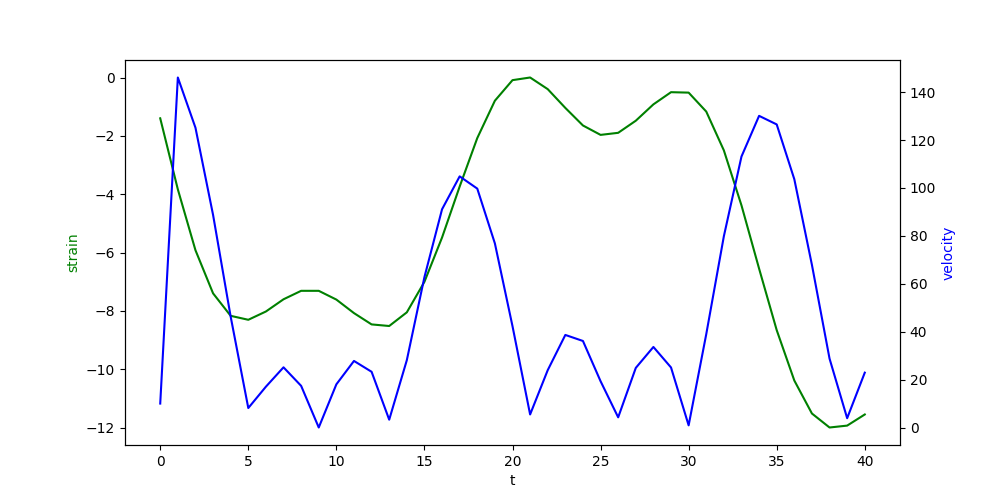

Source data for this figure (header and first rows):
40590.35239740035, 1120.5435314141598, 0.2569392919540405, -0.024, 0.16798901557922363, 0.094566748671299, 0.9140963554382324
40896, 1167, 0.9616, -0.152, 0.9241, 0.1081, 0.9991
40677, 1128, 1.046, -0.164, 1.008, 0.1275, 1.084
40944, 1169, 1.13, -0.18, 1.093, 0.1471, 1.166
40691, 1130, 1.212, -0.192, 1.175, 0.1769, 1.3
40944, 1172, 1.347, -0.216, 1.31, 0.2196, 1.512
40768, 1134, 1.56, -0.252, 1.523, 0.2078, 1.598
41012, 1175, 1.645, -0.264, 1.608, 0.2033, 1.683
40799, 1135, 1.728, -0.28, 1.691, 0.1893, 1.764
41020, 1177, 1.81, -0.292, 1.774, 0.1821, 1.891
40824, 1139, 1.941, -0.316, 1.903, 0.2723, 2.073
41109, 1181, 2.122, -0.344, 2.084, 0.2707, 2.158
40933, 1142, 2.205, -0.36, 2.167, 0.2786, 2.242
41114, 1184, 2.288, -0.372, 2.25, 0.2669, 2.325
40895, 1144, 2.37, -0.388, 2.333, 0.2583, 2.462
41226, 1187, 2.511, -0.408, 2.473, 0.2392, 2.653
41018, 1149, 2.702, -0.44, 2.664, 0.2375, 2.737
41164, 1191, 2.781, -0.456, 2.747, 0.2415, 2.82
41040, 1152, 2.865, -0.468, 2.828, 0.2485, 2.901
41171, 1193, 2.947, -0.484, 2.91, 0.2597, 3.029
41098, 1156, 3.079, -0.504, 3.041, 0.2304, 3.278
41323, 1200, 3.329, -0.544, 3.291, 0.2314, 3.367
41149, 1160, 3.424, -0.56, 3.386, 0.2425, 3.46
41419, 1203, 3.514, -0.576, 3.477, 0.2595, 3.559
41280, 1162, 3.611, -0.592, 3.573, 0.2737, 3.698
41456, 1205, 3.747, -0.616, 3.71, 0.3315, 3.894
41349, 1168, 3.941, -0.648, 3.904, 0.3436, 3.979
41485, 1209, 4.025, -0.664, 3.988, 0.3478, 4.062
41363, 1170, 4.115, -0.676, 4.078, 0.3538, 4.157
41569, 1212, 4.203, -0.692, 4.166, 0.3589, 4.291
41457, 1173, 4.337, -0.716, 4.301, 0.3697, 4.514
41656, 1217, 4.572, -0.752, 4.535, 0.366, 4.612
41443, 1177, 4.658, -0.768, 4.621, 0.366, 4.698
41613, 1220, 4.744, -0.784, 4.706, 0.3622, 4.783
41396, 1180, 4.831, -0.796, 4.794, 0.3561, 4.921
41602, 1222, 4.971, -0.82, 4.934, 0.4186, 5.118
41469, 1183, 5.165, -0.852, 5.128, 0.403, 5.203
41753, 1226, 5.249, -0.868, 5.212, 0.3962, 5.286
41505, 1185, 5.331, -0.88, 5.294, 0.3953, 5.367
41798, 1228, 5.422, -0.896, 5.384, 0.3991, 5.524
41496, 1189, 5.572, -0.92, 5.535, 0.3841, 5.721
41793, 1234, 5.771, -0.952, 5.734, 0.3708, 5.809
41538, 1195, 5.857, -0.968, 5.819, 0.3632, 5.895
41766, 1237, 5.941, -0.98, 5.904, 0.374, 5.978
41582, 1197, 6.025, -0.996, 5.988, 0.3868, 6.111
41826, 1241, 6.161, -1.02, 6.123, 0.4501, 6.34
41639, 1203, 6.39, -1.056, 6.352, 0.4538, 6.428
41911, 1246, 6.477, -1.072, 6.438, 0.4515, 6.514
41680, 1206, 6.562, -1.084, 6.525, 0.4491, 6.6
41891, 1249, 6.647, -1.1, 6.609, 0.4471, 6.742
41834, 1220, 7.224, -1.196, 7.186, 0.4983, 7.371
42071, 1265, 7.42, -1.228, 7.383, 0.5007, 7.457
41893, 1225, 7.504, -1.244, 7.466, 0.497, 7.54
42213, 1268, 7.587, -1.256, 7.549, 0.488, 7.624
41950, 1229, 7.672, -1.272, 7.633, 0.4775, 7.759
42244, 1273, 7.81, -1.292, 7.773, 0.5194, 7.958
42033, 1236, 8.008, -1.328, 7.97, 0.5199, 8.045
42248, 1278, 8.092, -1.34, 8.055, 0.5281, 8.131
42077, 1239, 8.177, -1.356, 8.14, 0.532, 8.216
42259, 1283, 8.261, -1.368, 8.224, 0.5232, 8.346
42134, 1244, 8.388, 0.0, 8.351, 0.6572, 8.541
... 561 more rows
